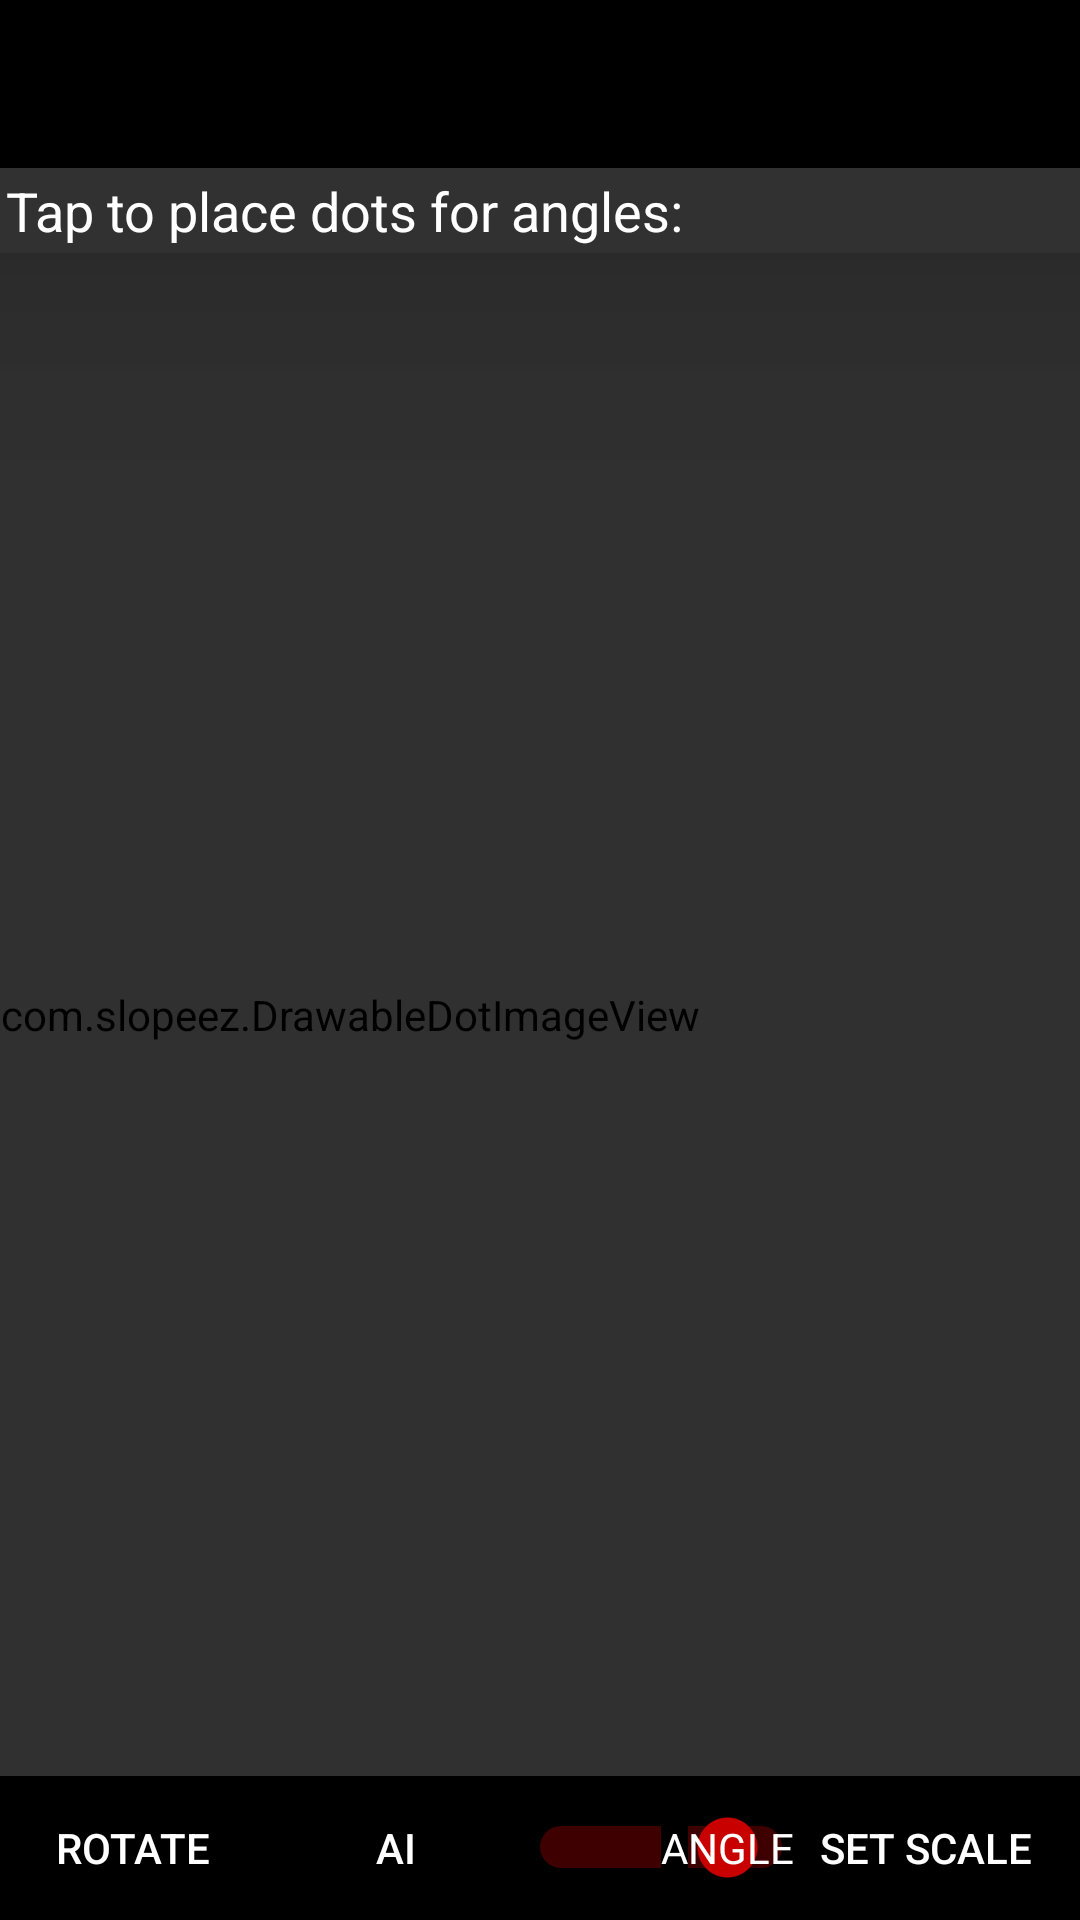

Produce the Android XML layout that renders to this screen, including the resource entries it uses.
<!-- AndroidManifest.xml: application theme AppTheme -->
<!-- res/layout/freeform_angle_measure.xml -->
<?xml version="1.0" encoding="utf-8"?>
<androidx.constraintlayout.widget.ConstraintLayout xmlns:android="http://schemas.android.com/apk/res/android"
    xmlns:app="http://schemas.android.com/apk/res-auto"
    xmlns:tools="http://schemas.android.com/tools"
    android:id="@+id/freeformangle"
    android:layout_width="match_parent"
    android:layout_height="match_parent"
    android:orientation="vertical"
    tools:context="com.slopeez.FreeformAngleMeasureActivity"
    >

    <androidx.appcompat.widget.Toolbar
        android:id="@+id/toolbar2"
        android:elevation="50dp"
        android:layout_width="match_parent"
        android:layout_height="56dp"
        android:background="@color/colorPrimary"
        app:layout_constraintTop_toTopOf="parent"
        >

    </androidx.appcompat.widget.Toolbar>

    <EditText
        android:id="@+id/angleView"
        android:layout_width="match_parent"
        android:layout_height="wrap_content"
        android:background="#323131"
        android:elevation="50dp"
        android:padding="2dp"
        android:text="Tap to place dots for angles:"
        android:textColor="#FFFFFF"
        app:layout_constraintTop_toBottomOf="@id/toolbar2" />

    <com.slopeez.DrawableDotImageView
        android:id="@+id/dot_view"
        android:layout_width="wrap_content"
        android:layout_height="wrap_content"
        app:layout_constraintTop_toBottomOf="@id/angleView"
        app:layout_constraintBottom_toTopOf="@id/scrollView"
        android:layout_gravity="center"
        android:adjustViewBounds="true"
        android:background="#FFFFFF"
        android:backgroundTint="#00FFFFFF"
        app:showBorder="true"
        app:showIcons="true"
        tools:layout_editor_absoluteY="80dp"></com.slopeez.DrawableDotImageView>

    <HorizontalScrollView
        android:id="@+id/scrollView"
        android:layout_width="match_parent"
        app:layout_constraintBottom_toBottomOf="parent"
        android:layout_height="wrap_content"
        android:elevation="100dp"
        android:background="@android:color/black"
        android:scrollbars="none">


        <LinearLayout
            android:layout_width="wrap_content"
            android:layout_height="wrap_content"
            android:orientation="horizontal">

            <Button
                android:layout_width="wrap_content"
                android:layout_height="wrap_content"
                android:background="?attr/selectableItemBackground"
                android:onClick="changeOrientation"
                android:text="Rotate" />

            <Button
            android:layout_width="wrap_content"
            android:id="@+id/aiButton"
            android:background="?attr/selectableItemBackground"
            android:layout_height="wrap_content"
            android:onClick="aiAnalyze"
            android:text="AI"
                />

            <Switch
                android:layout_width="wrap_content"
                android:id="@+id/lineAngleToggle"
                android:layout_height="wrap_content"
                android:checked="true"
                android:showText="true"
                android:textOff="Line"
                android:textOn="Angle"
                />

            <Button
                android:layout_width="wrap_content"
                android:layout_height="wrap_content"
                android:layout_centerInParent="true"
                android:background="?attr/selectableItemBackground"
                android:onClick="setScale"
                android:text="Set Scale" />

            <Button
                android:layout_width="wrap_content"
                android:layout_height="wrap_content"
                android:background="?attr/selectableItemBackground"
                android:onClick="remove"
                android:text="Remove" />


            <Button
                android:layout_width="wrap_content"
                android:layout_height="wrap_content"
                android:background="?attr/selectableItemBackground"
                android:onClick="reset"
                android:text="Reset" />

            <Switch
                android:id="@+id/degRadToggle"
                android:layout_width="wrap_content"
                android:layout_height="wrap_content"
                android:checked="true"
                android:showText="true"
                android:textOff="Radians"
                android:textOn="Degrees"
                tools:ignore="TouchTargetSizeCheck,TouchTargetSizeCheck" />

            <Button
                android:layout_width="wrap_content"
                android:layout_height="wrap_content"
                android:background="?attr/selectableItemBackground"
                android:onClick="changeColor"
                android:text="Change Color" />
        </LinearLayout>
    </HorizontalScrollView>
</androidx.constraintlayout.widget.ConstraintLayout>
<!-- resources referenced by this layout -->
<resources>
  <color name="colorPrimary">@android:color/black</color>
  <style name="AppTheme" parent="Theme.AppCompat.NoActionBar">
      
      <item name="colorPrimary">@color/black</item>
      <item name="colorPrimaryVariant">@color/black</item>
      <item name="colorOnPrimary">@color/white</item>
      
      <item name="colorSecondary">@color/teal_200</item>
      <item name="colorSecondaryVariant">@color/teal_700</item>
      <item name="colorOnSecondary">@color/black</item>
      <item name="colorAccent">@android:color/holo_red_dark</item>
      <item name="windowActionBarOverlay">false</item>
      <item name="android:windowActionBarOverlay">false</item>
  
      
      <item name="android:statusBarColor" tools:targetApi="l">?attr/colorPrimaryVariant</item>
    </style>
  <color name="black">#FF000000</color>
  <color name="white">#FFFFFFFF</color>
  <color name="teal_200">#FF03DAC5</color>
  <color name="teal_700">#FF018786</color>
</resources>
